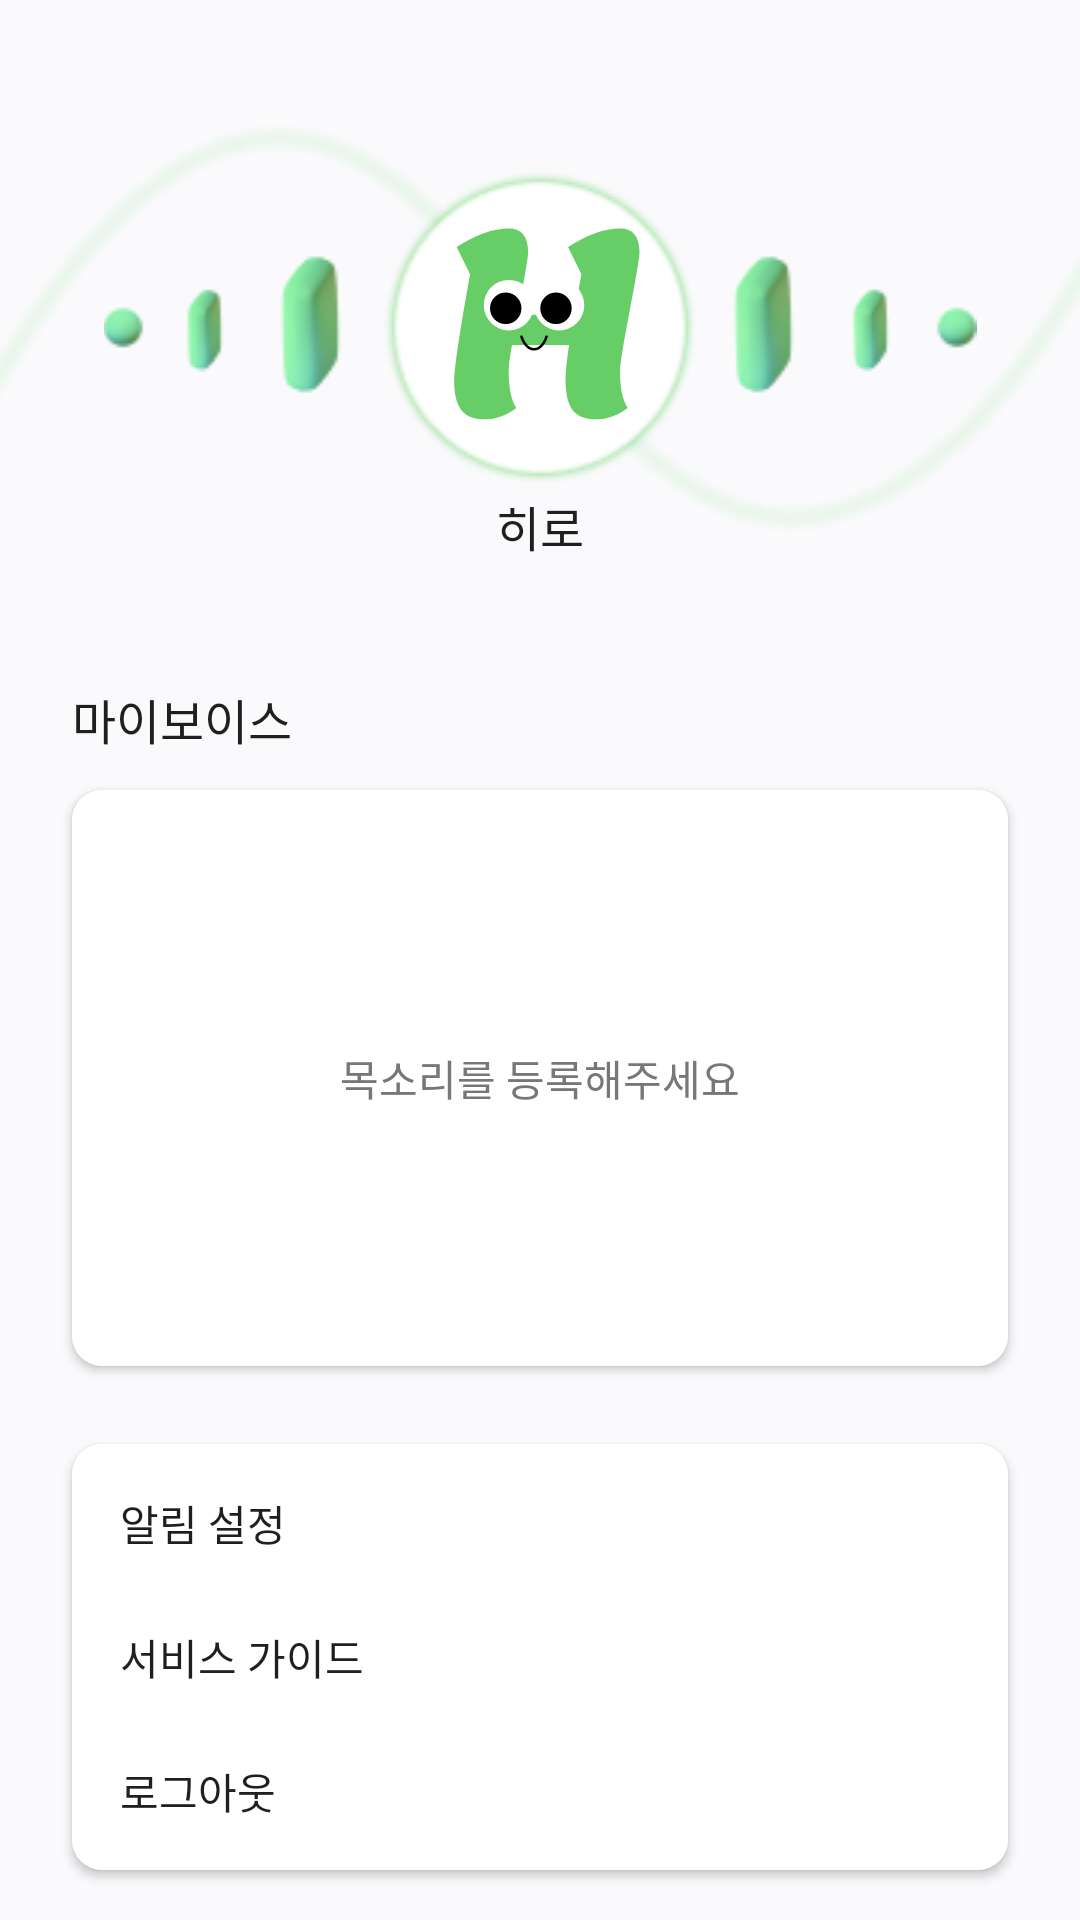

Android layout source for this screen:
<!-- AndroidManifest.xml: application theme Theme.Hearoad -->
<!-- res/layout/fragment_mypage.xml -->
<?xml version="1.0" encoding="utf-8"?>
<androidx.core.widget.NestedScrollView xmlns:android="http://schemas.android.com/apk/res/android"
    xmlns:app="http://schemas.android.com/apk/res-auto"
    xmlns:tools="http://schemas.android.com/tools"
    android:layout_width="match_parent"
    android:layout_height="match_parent"
    android:background="@color/background"
    tools:context=".ui.fragment.MypageFragment">
    <androidx.constraintlayout.widget.ConstraintLayout
        android:layout_width="match_parent"
        android:layout_height="match_parent">
        <ImageView
            android:id="@+id/iv_mypage_background"
            android:layout_width="match_parent"
            android:layout_height="wrap_content"
            android:src="@drawable/img_bg"
            app:layout_constraintTop_toTopOf="parent"/>
        <ImageView
            android:id="@+id/iv_mypage_profile"
            android:layout_width="match_parent"
            android:layout_height="wrap_content"
            android:src="@drawable/img_mypage_profile"
            app:layout_constraintTop_toTopOf="@id/iv_mypage_background"
            app:layout_constraintBottom_toBottomOf="@id/iv_mypage_background" />
        <ImageView
            android:id="@+id/iv_mypage"
            android:layout_width="68dp"
            android:layout_height="104dp"
            android:src="@drawable/ic_h"
            app:layout_constraintTop_toTopOf="@id/iv_mypage_profile"
            app:layout_constraintBottom_toBottomOf="@id/iv_mypage_profile"
            app:layout_constraintStart_toStartOf="parent"
            app:layout_constraintEnd_toEndOf="parent"
            android:layout_marginTop="-12dp"/>
        <TextView
            android:id="@+id/tv_mypage"
            android:layout_width="wrap_content"
            android:layout_height="wrap_content"
            android:textColor="@color/font"
            android:textSize="16sp"
            android:text="히로"
            app:layout_constraintTop_toBottomOf="@id/iv_mypage_profile"
            app:layout_constraintStart_toStartOf="parent"
            app:layout_constraintEnd_toEndOf="parent"
            android:layout_marginTop="2dp"/>

        <TextView
            android:id="@+id/tv_mypage_myvoice"
            android:layout_width="match_parent"
            android:layout_height="wrap_content"
            android:textColor="@color/font"
            android:textSize="16sp"
            android:text="마이보이스"
            app:layout_constraintTop_toBottomOf="@id/iv_mypage_background"
            android:layout_marginStart="24dp"
            android:layout_marginTop="10dp"/>
        <androidx.appcompat.widget.AppCompatButton
            android:id="@+id/btn_mypage_myvoice"
            android:layout_width="match_parent"
            android:layout_height="192dp"
            android:background="@drawable/shape_roundbox_10"
            android:text="목소리를 등록해주세요"
            android:textColor="@color/gray1"
            android:textSize="14sp"
            app:layout_constraintTop_toBottomOf="@id/tv_mypage_myvoice"
            android:layout_marginHorizontal="24dp"
            android:layout_marginTop="12dp"/>
        
        <LinearLayout
            android:layout_width="match_parent"
            android:layout_height="wrap_content"
            android:elevation="2dp"
            android:orientation="vertical"
            android:background="@drawable/shape_roundbox_10"
            android:padding="16dp"
            app:layout_constraintBottom_toBottomOf="parent"
            app:layout_constraintTop_toBottomOf="@id/btn_mypage_myvoice"
            android:layout_marginTop="26dp"
            android:layout_marginBottom="20dp"
            android:layout_marginHorizontal="24dp">

            <TextView
                android:layout_width="match_parent"
                android:layout_height="wrap_content"
                android:textColor="@color/font"
                android:textSize="14sp"
                android:text="알림 설정" />
            <TextView
                android:layout_width="match_parent"
                android:layout_height="wrap_content"
                android:textColor="@color/font"
                android:textSize="14sp"
                android:layout_marginTop="24dp"
                android:text="서비스 가이드" />
            <TextView
                android:id="@+id/tv_mypage_logout"
                android:layout_width="match_parent"
                android:layout_height="wrap_content"
                android:textColor="@color/font"
                android:textSize="14sp"
                android:layout_marginTop="24dp"
                android:text="로그아웃" />
        </LinearLayout>
    </androidx.constraintlayout.widget.ConstraintLayout>
</androidx.core.widget.NestedScrollView>
<!-- resources referenced by this layout -->
<resources>
  <color name="background">#FAFAFC</color>
  <color name="font">#1F1F1F</color>
  <color name="gray1">#777777</color>
  <!-- drawable ic_h (drawable) -->
  <vector xmlns:android="http://schemas.android.com/apk/res/android"
      android:width="80dp"
      android:height="123dp"
      android:viewportWidth="80"
      android:viewportHeight="123">
    <path
        android:pathData="M50.1,89.1C50.1,86.3 50.57,81.7 51.5,75.3H28.9C28.03,80.3 27.6,83.73 27.6,85.6C27.6,92.07 28.6,96.9 30.6,100.1C26.6,103.1 22.43,104.6 18.1,104.6C13.77,104.6 10.67,103.37 8.8,100.9C6.93,98.37 6,94.63 6,89.7C6,84.7 8.1,70.6 12.3,47.4L7,36.7C14.53,31.83 21.4,29.4 27.6,29.4C32.73,29.4 35.3,32.53 35.3,38.8C35.3,40.67 33.9,48.87 31.1,63.4H53.5C53.77,61.73 54.73,56.4 56.4,47.4L51.1,36.7C58.63,31.83 65.5,29.4 71.7,29.4C76.83,29.4 79.4,32.53 79.4,38.8C79.4,40.87 78.1,48.57 75.5,61.9C72.97,75.17 71.7,83.07 71.7,85.6C71.7,92.07 72.7,96.9 74.7,100.1C70.7,103.1 66.53,104.6 62.2,104.6C57.87,104.6 54.77,103.37 52.9,100.9C51.03,98.37 50.1,94.43 50.1,89.1Z"
        android:fillColor="#67CE67"/>
    <path
        android:pathData="M27.68,59.59m-9.95,0a9.95,9.95 0,1 1,19.9 0a9.95,9.95 0,1 1,-19.9 0"
        android:fillColor="#ffffff"/>
    <path
        android:pathData="M47.58,59.59m-9.95,0a9.95,9.95 0,1 1,19.9 0a9.95,9.95 0,1 1,-19.9 0"
        android:fillColor="#ffffff"/>
    <path
        android:pathData="M26.43,60.83m-6.22,0a6.22,6.22 0,1 1,12.44 0a6.22,6.22 0,1 1,-12.44 0"
        android:fillColor="#000000"/>
    <path
        android:pathData="M46.33,60.83m-6.22,0a6.22,6.22 0,1 1,12.44 0a6.22,6.22 0,1 1,-12.44 0"
        android:fillColor="#000000"/>
    <path
        android:strokeWidth="1"
        android:pathData="M32.65,72.02C32.65,72.02 34.13,77 37.63,77C41.13,77 42.6,72.02 42.6,72.02"
        android:fillColor="#00000000"
        android:strokeColor="#000000"
        android:strokeLineCap="round"/>
  </vector>
  <!-- drawable img_bg: png bitmap (drawable, 32813 bytes) -->
  <!-- drawable img_mypage_profile: png bitmap (drawable, 10197 bytes) -->
  <!-- drawable shape_roundbox_10 (drawable) -->
  <?xml version="1.0" encoding="utf-8"?>
  <shape xmlns:android="http://schemas.android.com/apk/res/android"
      android:shape="rectangle">
      <corners android:radius="10dp"/>
      <solid android:color="@color/white"/>
  </shape>
  <style name="Theme.Hearoad" parent="Theme.MaterialComponents.DayNight.DarkActionBar">
          
          <item name="colorPrimary">@color/purple_500</item>
          <item name="colorPrimaryVariant">@color/purple_700</item>
          <item name="colorOnPrimary">@color/white</item>
          
          <item name="colorSecondary">@color/teal_200</item>
          <item name="colorSecondaryVariant">@color/teal_700</item>
          <item name="colorOnSecondary">@color/black</item>
          
          <item name="android:statusBarColor" tools:targetApi="l">?attr/colorPrimaryVariant</item>
          
      </style>
  <color name="white">#FFFFFFFF</color>
  <color name="purple_500">#FF6200EE</color>
  <color name="purple_700">#FF3700B3</color>
  <color name="teal_200">#FF03DAC5</color>
  <color name="teal_700">#FF018786</color>
  <color name="black">#FF000000</color>
</resources>
